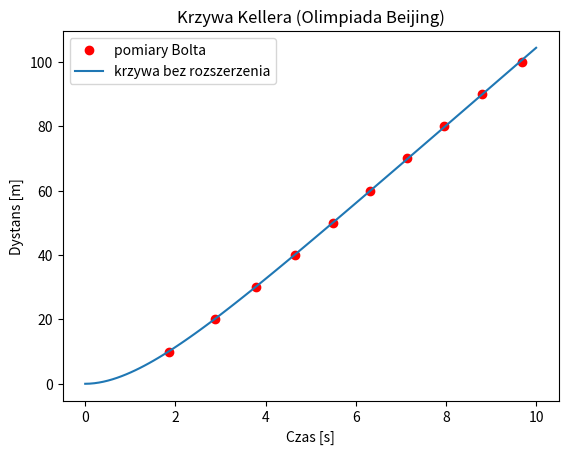

Here is the Python script that generated this plot:
import matplotlib.pyplot as plt
import numpy as np

tau = 0.892;
F = 12.2;
sigma = 9.93;
E0 = 575;
lambd = []
yd = 0.9144
x = [1.85,2.87,3.78,4.65,5.5,6.32,7.14,7.96,8.79,9.69] # czasy
y = [10,20,30,40,50,60,70,80,90,100]                   # odcinki w metrach

from scipy.optimize import curve_fit
    
def func(x,F,tau):
    return F*tau**2*(x/tau+np.exp(-x/tau)-1)

popt,pcov = curve_fit(func,x,y)
x_ = np.linspace(0,10,100)
plt.autoscale(enable=True, axis='both', tight=None)

plt.plot(x,y,'ro',label='pomiary Bolta')
popt,pcov = curve_fit(func,x,y)
plt.plot(x_,func(np.array(x_),*popt),label='krzywa bez rozszerzenia')
plt.legend()
plt.title("Krzywa Kellera (Olimpiada Beijing)")
plt.xlabel('Czas [s]')
plt.ylabel('Dystans [m]')
#plt.savefig('123.pdf')